Run: headless pygame with SDL's dummy video driver; simulated clock (each Clock.tick advances the game by its frame time, no real sleeping); random seed 0; keys injected as events and as key.get_pressed() state; mouse plan: one left click at the window centre at the start of phase 2, then a move to the lower-right quarter at the start of phase 3.
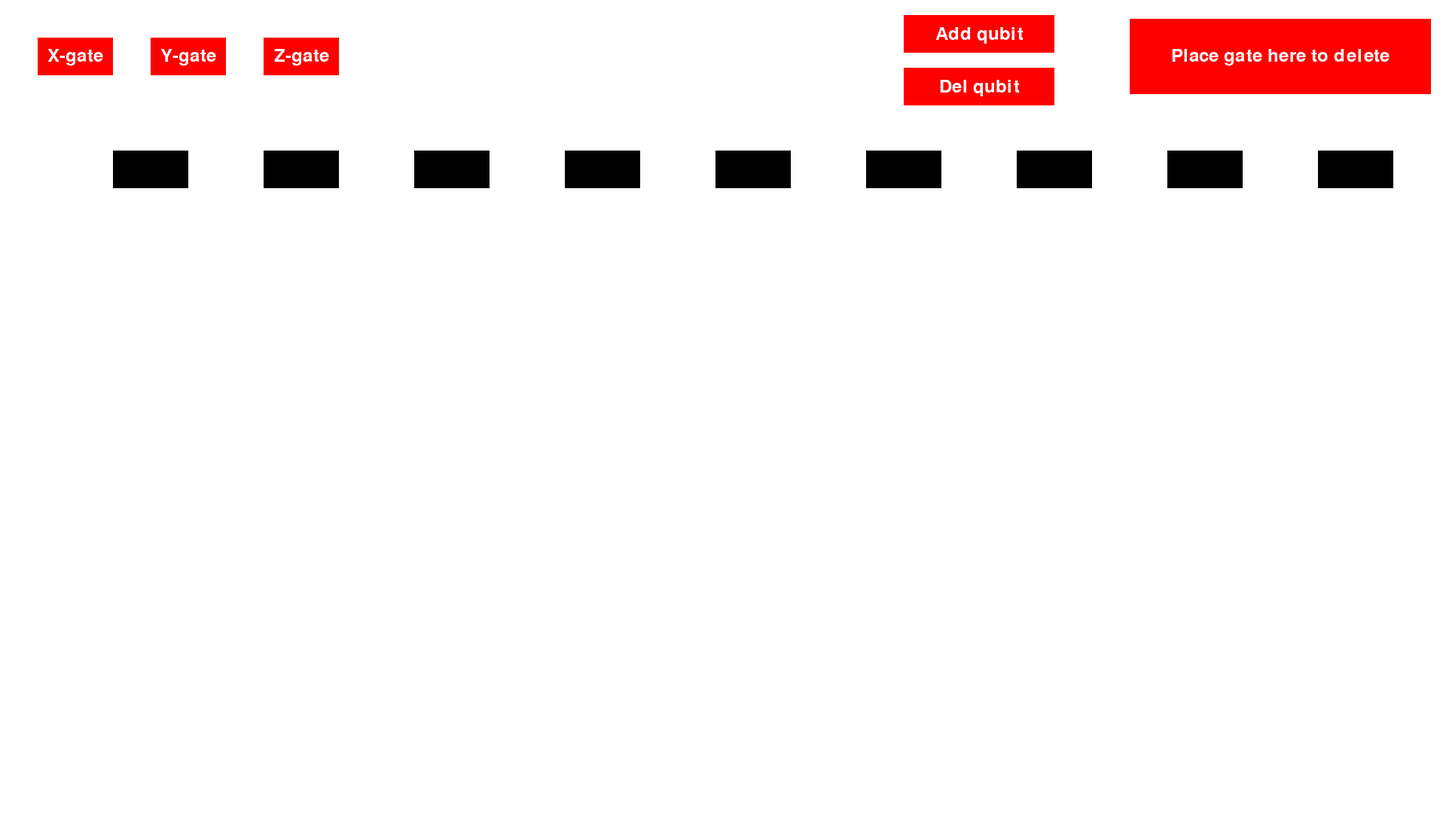
Frame 1 of 4 · flips 1–60 · no input
Frame 2 of 4 · flips 61–180 · clicked the window centre · tapped SPACE, RETURN · held RIGHT (→), D · screen unchanged from frame 1, image omitted
Frame 3 of 4 · flips 181–300 · moved the mouse to the lower-right quarter · held DOWN (↓), S · screen unchanged from frame 2, image omitted
Frame 4 of 4 · flips 301–420 · held LEFT (←), A, UP (↑), W · screen unchanged from frame 3, image omitted

The pygame program that drew these frames:

import pygame
import sys

class Circuit:
    class Gate:
        def __init__(self, blank):
            self.is_empty = True
            self.gate_type = None
            self.gate_obj = None
            self.blank_obj = blank
    
    def __init__(self, max_circuit_length):
        self.blank_list = []

        self.max_circuit_length = max_circuit_length
        self.add_qubit()

    def add_qubit(self):
        tmp_list = []
        for i in range(self.max_circuit_length):
            tmp_list.append(self.Gate(pygame.Rect(150+i*200,100+100*(1+len(self.blank_list)),100,50)))
        self.blank_list.append(tmp_list)

    def del_qubit(self):
        if(len(self.blank_list)==0):
            return None
        del self.blank_list[-1]
        for i in self.blank_list:
            for j in i:
                j.is_empty = True
                j.gate_type = None
                j.gate_obj = None

    def get_result(self):
        # get result of quntum circuit
        return None

    def get_entanglement(self):
        # get entanglement state of quntum circuit
        return None


# 초기화
pygame.init()

#회로 클래스 생성
circuit = Circuit(9)

# 화면 설정
screen = pygame.display.set_mode((1920, 1080))
pygame.display.set_caption("qubit simulator")

# 색상 정의)
WHITE = (255, 255, 255)
BLACK = (0, 0, 0)
RED = (255, 0, 0)
BLUE = (0 ,0 ,255)
GREEN = (0,255,0)

# 버튼 정의
button_rect_x = pygame.Rect(50, 50, 100, 50)
button_rect_y = pygame.Rect(200, 50, 100, 50)
button_rect_z = pygame.Rect(350, 50, 100, 50)

button_add_qubit = pygame.Rect(1200,20,200,50)
button_red_qubit = pygame.Rect(1200,90,200,50)
button_del_qubit = pygame.Rect(1500,25,400,100)



# 드래그 중인지 여부
dragging = False

# 물체가 빈칸 안에 들어갔는지 여부
object_in_empty = False

# 오브젝트 리스트
objects = []

# 폰트 초기화
font = pygame.font.Font(None, 36)

# 버튼 텍스트 생성
button_text_x = font.render("X-gate", True, WHITE)
button_text_rect_x = button_text_x.get_rect(center=button_rect_x.center)
button_text_y = font.render("Y-gate", True, WHITE)
button_text_rect_y = button_text_y.get_rect(center=button_rect_y.center)
button_text_z = font.render("Z-gate", True, WHITE)
button_text_rect_z = button_text_z.get_rect(center=button_rect_z.center)

button_add_qubit_text = font.render("Add qubit", True , WHITE)
button_add_qubit_text_rect = button_add_qubit_text.get_rect(center=button_add_qubit.center)

button_red_qubit_text = font.render("Del qubit", True , WHITE)
button_red_qubit_text_rect = button_red_qubit_text.get_rect(center=button_red_qubit.center)

button_del_qubit_text = font.render("Place gate here to delete", True , WHITE)
button_del_qubit_text_rect = button_del_qubit_text.get_rect(center=button_del_qubit.center)

#Gate 텍스트
gate_x_text = font.render("X", True, WHITE)
gate_y_text = font.render("Y", True, WHITE)
gate_z_text = font.render("Z", True, WHITE)


selected_obj = None

# 메인 루프
while True:
    screen.fill(WHITE)


    # 버튼 그리기
    pygame.draw.rect(screen, RED, button_rect_x)
    screen.blit(button_text_x, button_text_rect_x)

    pygame.draw.rect(screen, RED, button_rect_y)
    screen.blit(button_text_y, button_text_rect_y)
    
    pygame.draw.rect(screen, RED, button_rect_z)
    screen.blit(button_text_z, button_text_rect_z)

    pygame.draw.rect(screen, RED, button_add_qubit)
    screen.blit(button_add_qubit_text,button_add_qubit_text_rect)

    pygame.draw.rect(screen, RED, button_red_qubit)
    screen.blit(button_red_qubit_text,button_red_qubit_text_rect)

    pygame.draw.rect(screen, RED, button_del_qubit)
    screen.blit(button_del_qubit_text,button_del_qubit_text_rect)



    #빈칸 그리기
    for qubit in circuit.blank_list:
        for blank in qubit:
            pygame.draw.rect(screen,BLACK,blank.blank_obj)


    for obj,g_type, is_set in objects:
        if(not is_set):
            pygame.draw.rect(screen, BLUE, obj)
        else:
            pygame.draw.rect(screen, GREEN, obj)
        gate_type_rect = None
        if g_type =="X":
            gate_text_rect = gate_x_text.get_rect(center=obj.center)
            screen.blit(gate_x_text,gate_text_rect)
        elif g_type == "Y":
            gate_text_rect = gate_y_text.get_rect(center=obj.center)
            screen.blit(gate_y_text,gate_text_rect)
        elif g_type == "Z":
            gate_text_rect = gate_z_text.get_rect(center=obj.center)
            screen.blit(gate_z_text,gate_text_rect)

        
        


    

    for event in pygame.event.get():
        if event.type == pygame.QUIT:
            pygame.quit()
            sys.exit()
        elif event.type == pygame.MOUSEBUTTONDOWN:
            # check if gate is dragged
            for obj,g_type ,is_set in objects:
                if obj.collidepoint(event.pos):
                    dragging =True
                    selected_obj = obj
                    break
                
            # check gate generation button is pushed
            if button_rect_x.collidepoint(event.pos):
                new_object = pygame.Rect(50, 120, 100, 50)
                objects.append([new_object,"X", False])

            elif button_rect_y.collidepoint(event.pos):
                new_object = pygame.Rect(200, 120, 100, 50)
                objects.append([new_object,"Y", False])

            elif button_rect_z.collidepoint(event.pos):
                new_object = pygame.Rect(350, 120, 100, 50)
                objects.append([new_object,"Z", False])

            # add new qubit action
            elif button_add_qubit.collidepoint(event.pos):
                circuit.add_qubit()

            # del qubit action
            elif button_red_qubit.collidepoint(event.pos):
                circuit.del_qubit()
                objects=[]

            
        elif event.type == pygame.MOUSEBUTTONUP:
            dragging = False


            
            for qubit in circuit.blank_list:
                for blank in qubit:
                    if blank.is_empty:
                        for i in range(len(objects)):
                            if objects[i][0].colliderect(blank.blank_obj):
                                objects[i][0].topleft = blank.blank_obj.topleft
                                blank.gate_type = objects[i][1]
                                blank.gate_obj = objects[i][0]
                                blank.is_empty = False
                                objects[i][2] = True
                                break


                    else:
                        change_flag = True
                        change_idx = None
                        for i in range(len(objects)):
                            if objects[i][0] == blank.gate_obj:
                                change_idx = i
                                if objects[i][0].colliderect(blank.blank_obj):
                                    change_flag = False
                                break
                        if change_flag:
                            blank.is_empty = True
                            blank.gate_type = None
                            blank.gate_obj = None
                            if objects[change_idx][0].colliderect(button_del_qubit):
                                del objects[change_idx]
                            else:
                                objects[change_idx][2] = False


                    


        elif event.type == pygame.MOUSEMOTION and dragging:
            selected_obj.move_ip(event.rel)


                    

    pygame.display.flip()
